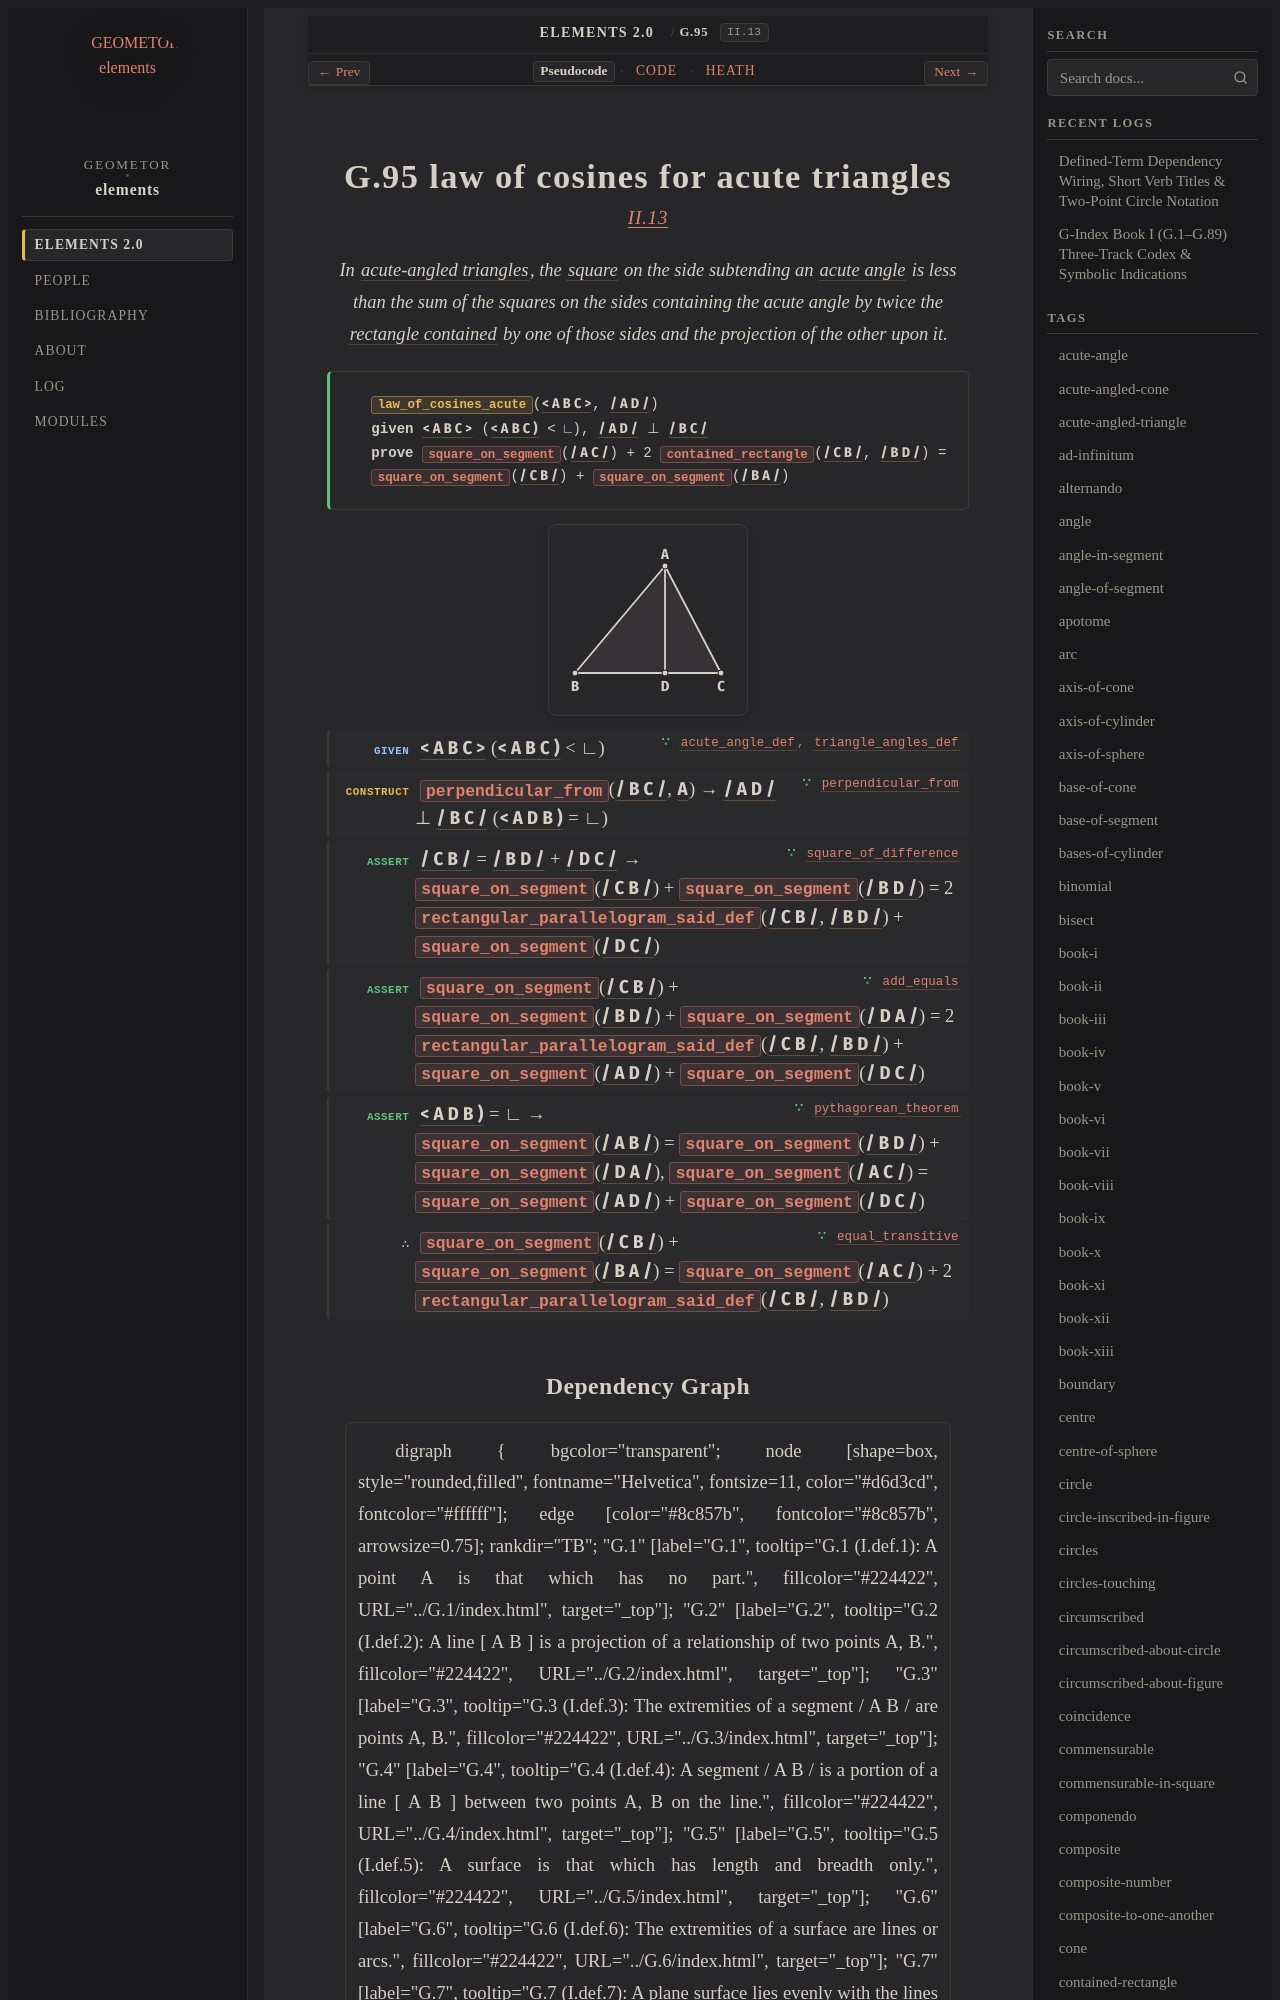

repository: geometor/elements · page: elements2/G.95/index.html · generator: sphinx

:order: 95
:number: 95
:canonical_id: G.95
:original_id: II.13
:title: G.95 law of cosines for acute triangles
:volume: I
:book: II
:type: prop
:subtype: theorem
:categories: theorem, proof, plane-geometry, geometric-algebra
:category: theorem, proof, plane-geometry, geometric-algebra
:tags: book-ii, point, segment, angle, triangle, acute-angled-triangle, square, acute-angle, contained-rectangle, straight-line, perpendicular, plane-angle, rectangle
:dependencies: G.4, G.16, G.33, G.35, G.36, G.63, G.75, G.77, G.78, G.79, G.81, G.89
:excerpt: In acute-angled triangles, the square on the side subtending an acute angle is less than the sum of the squares on the sides containing the acute angle by twice the rectangle contained by one of those sides and the projection of the other upon it.

.. _G.95:
.. _II.13:

G.95 law of cosines for acute triangles
=======================================

.. rubric:: `II.13 <https://geometor.github.io/euclid/heath/volume_I/book_ii/propositions/13/>`_

.. enunciation::

   In :term:`acute-angled triangles <G.78>`, the :term:`square <G.63>` on the side subtending an :term:`acute angle <G.77>` is less than the sum of the squares on the sides containing the acute angle by twice the :term:`rectangle contained <G.81>` by one of those sides and the projection of the other upon it.

.. signature:: theorem

   | :fn:`law_of_cosines_acute <G.95>`\ (:g:`< A B C > <g1:< A B C >>`, :g:`/ A D / <g1:/ A D />`)
   | **given** :g:`< A B C > <g1:< A B C >>` (:g:`< A B C ) <g1:< A B C )>` < ∟), :g:`/ A D / <g1:/ A D />` ⊥ :g:`/ B C / <g1:/ B C />`
   | **prove** :fn:`square_on_segment <G.75>`\ (:g:`/ A C / <g1:/ A C />`) + 2 :fn:`contained_rectangle <G.81>`\ (:g:`/ C B / <g1:/ C B />`, :g:`/ B D / <g1:/ B D />`) = :fn:`square_on_segment <G.75>`\ (:g:`/ C B / <g1:/ C B />`) + :fn:`square_on_segment <G.75>`\ (:g:`/ B A / <g1:/ B A />`)

.. picture:: g1.svg
   :alt: Diagram

.. step:: given ∵ acute_angle_def, triangle_angles_def <G.77, G.78>

   :g:`< A B C > <g1:< A B C >>` (:g:`< A B C ) <g1:< A B C )>` < ∟)

.. step:: construct ∵ perpendicular_from <G.35>

   :fn:`perpendicular_from <G.35>`\ (:g:`/ B C / <g1:/ B C />`, :g:`A <g1:A>`) → :g:`/ A D / <g1:/ A D />` ⊥ :g:`/ B C / <g1:/ B C />` (:g:`< A D B ) <g1:< A D B )>` = ∟)

.. step:: assert ∵ square_of_difference <G.89>

   :g:`/ C B / <g1:/ C B />` = :g:`/ B D / <g1:/ B D />` + :g:`/ D C / <g1:/ D C />` → :fn:`square_on_segment <G.75>`\ (:g:`/ C B / <g1:/ C B />`) + :fn:`square_on_segment <G.75>`\ (:g:`/ B D / <g1:/ B D />`) = 2 :fn:`rectangular_parallelogram_said_def <G.81>`\ (:g:`/ C B / <g1:/ C B />`, :g:`/ B D / <g1:/ B D />`) + :fn:`square_on_segment <G.75>`\ (:g:`/ D C / <g1:/ D C />`)

.. step:: assert ∵ add_equals <G.36>

   :fn:`square_on_segment <G.75>`\ (:g:`/ C B / <g1:/ C B />`) + :fn:`square_on_segment <G.75>`\ (:g:`/ B D / <g1:/ B D />`) + :fn:`square_on_segment <G.75>`\ (:g:`/ D A / <g1:/ D A />`) = 2 :fn:`rectangular_parallelogram_said_def <G.81>`\ (:g:`/ C B / <g1:/ C B />`, :g:`/ B D / <g1:/ B D />`) + :fn:`square_on_segment <G.75>`\ (:g:`/ A D / <g1:/ A D />`) + :fn:`square_on_segment <G.75>`\ (:g:`/ D C / <g1:/ D C />`)

.. step:: assert ∵ pythagorean_theorem <G.79>

   :g:`< A D B ) <g1:< A D B )>` = ∟ → :fn:`square_on_segment <G.75>`\ (:g:`/ A B / <g1:/ A B />`) = :fn:`square_on_segment <G.75>`\ (:g:`/ B D / <g1:/ B D />`) + :fn:`square_on_segment <G.75>`\ (:g:`/ D A / <g1:/ D A />`), :fn:`square_on_segment <G.75>`\ (:g:`/ A C / <g1:/ A C />`) = :fn:`square_on_segment <G.75>`\ (:g:`/ A D / <g1:/ A D />`) + :fn:`square_on_segment <G.75>`\ (:g:`/ D C / <g1:/ D C />`)

.. step:: conclude ∵ equal_transitive <G.16>

   :fn:`square_on_segment <G.75>`\ (:g:`/ C B / <g1:/ C B />`) + :fn:`square_on_segment <G.75>`\ (:g:`/ B A / <g1:/ B A />`) = :fn:`square_on_segment <G.75>`\ (:g:`/ A C / <g1:/ A C />`) + 2 :fn:`rectangular_parallelogram_said_def <G.81>`\ (:g:`/ C B / <g1:/ C B />`, :g:`/ B D / <g1:/ B D />`)
